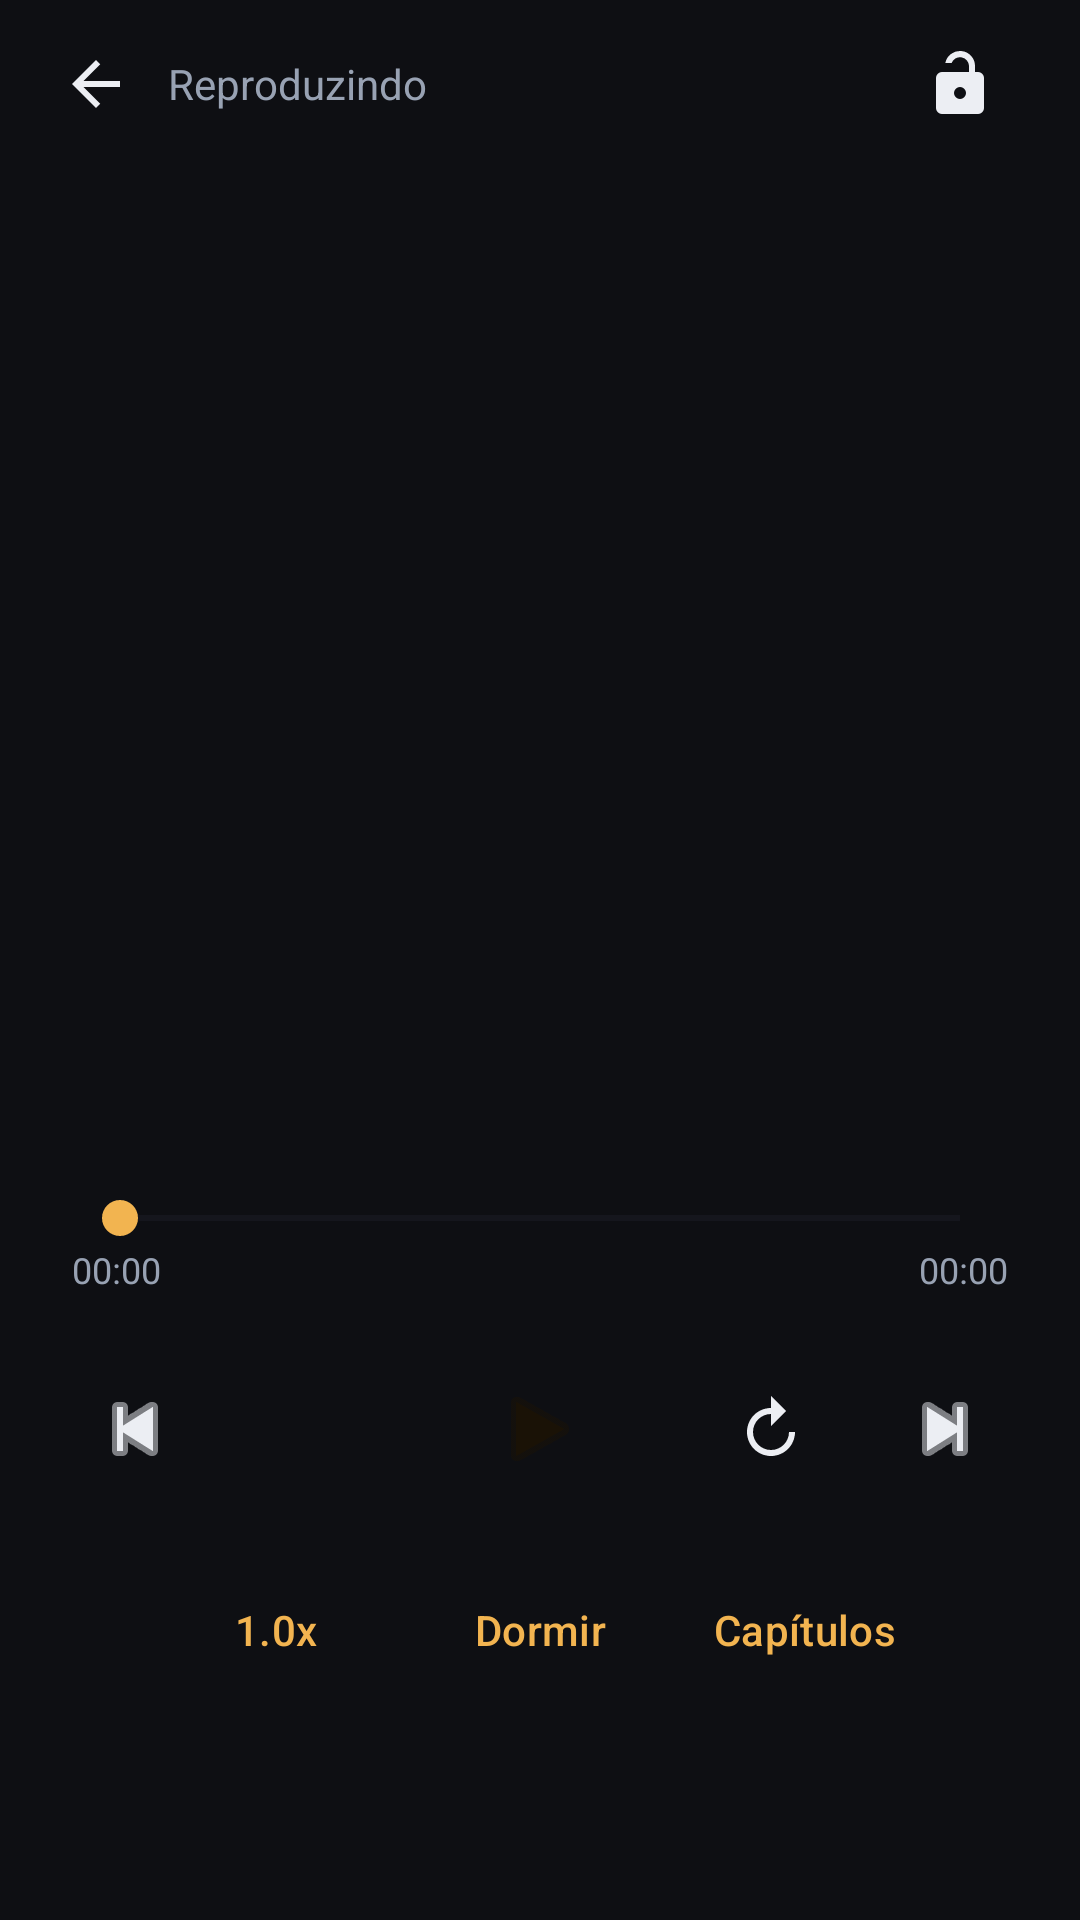

Reconstruct the res/layout file that produces this screen, plus the resources it refers to.
<!-- AndroidManifest.xml: application theme Theme.MeuAudiobook -->
<!-- res/layout/activity_player.xml -->
<?xml version="1.0" encoding="utf-8"?>
<LinearLayout xmlns:android="http://schemas.android.com/apk/res/android"
    android:layout_width="match_parent"
    android:layout_height="match_parent"
    android:background="@color/bg"
    android:fitsSystemWindows="true"
    android:orientation="vertical">

    <LinearLayout
        android:layout_width="match_parent"
        android:layout_height="wrap_content"
        android:gravity="center_vertical"
        android:orientation="horizontal"
        android:paddingStart="8dp"
        android:paddingEnd="16dp"
        android:paddingTop="4dp">

        <ImageButton
            android:id="@+id/btnBack"
            android:layout_width="48dp"
            android:layout_height="48dp"
            android:background="?attr/selectableItemBackgroundBorderless"
            android:contentDescription="@string/now_playing"
            android:src="@drawable/ic_back" />

        <TextView
            android:layout_width="wrap_content"
            android:layout_height="wrap_content"
            android:text="@string/now_playing"
            android:textColor="@color/text_dim"
            android:textSize="14sp" />

        <View
            android:layout_width="0dp"
            android:layout_height="1dp"
            android:layout_weight="1" />

        
        <com.google.android.material.button.MaterialButton
            android:id="@+id/btnSkip"
            style="@style/Widget.Material3.Button.TextButton"
            android:layout_width="wrap_content"
            android:layout_height="48dp"
            android:minWidth="0dp"
            android:paddingStart="10dp"
            android:paddingEnd="10dp"
            android:textColor="@color/accent"
            android:textSize="13sp" />

        
        <ImageButton
            android:id="@+id/btnLock"
            android:layout_width="48dp"
            android:layout_height="48dp"
            android:background="?attr/selectableItemBackgroundBorderless"
            android:contentDescription="@string/lock"
            android:padding="12dp"
            android:src="@drawable/ic_lock_open"
            android:tint="@color/text" />
    </LinearLayout>

    <ScrollView
        android:layout_width="match_parent"
        android:layout_height="0dp"
        android:layout_weight="1"
        android:fillViewport="true"
        android:scrollbars="none">

        <LinearLayout
            android:layout_width="match_parent"
            android:layout_height="wrap_content"
            android:gravity="center_horizontal"
            android:orientation="vertical"
            android:paddingStart="24dp"
            android:paddingEnd="24dp"
            android:paddingTop="10dp"
            android:paddingBottom="28dp">

            <TextView
                android:id="@+id/cover"
                android:layout_width="190dp"
                android:layout_height="190dp"
                android:gravity="center"
                android:textColor="#FFFFFFFF"
                android:textSize="72sp"
                android:textStyle="bold"
                android:elevation="8dp" />

            <TextView
                android:id="@+id/title"
                android:layout_width="match_parent"
                android:layout_height="wrap_content"
                android:layout_marginTop="22dp"
                android:ellipsize="end"
                android:gravity="center"
                android:maxLines="2"
                android:textColor="@color/text"
                android:textSize="22sp"
                android:textStyle="bold" />

            <TextView
                android:id="@+id/author"
                android:layout_width="match_parent"
                android:layout_height="wrap_content"
                android:layout_marginTop="4dp"
                android:gravity="center"
                android:textColor="@color/text_dim"
                android:textSize="14sp" />

            <TextView
                android:id="@+id/chapter"
                android:layout_width="match_parent"
                android:layout_height="wrap_content"
                android:layout_marginTop="12dp"
                android:gravity="center"
                android:textColor="@color/accent"
                android:textSize="13sp" />

            
            <TextView
                android:id="@+id/percent"
                android:layout_width="match_parent"
                android:layout_height="wrap_content"
                android:layout_marginTop="4dp"
                android:gravity="center"
                android:textColor="@color/playing_red"
                android:textSize="14sp"
                android:textStyle="bold" />

            <SeekBar
                android:id="@+id/seek"
                android:layout_width="match_parent"
                android:layout_height="wrap_content"
                android:layout_marginTop="18dp"
                android:progressTint="@color/accent"
                android:progressBackgroundTint="@color/divider"
                android:thumbTint="@color/accent" />

            <LinearLayout
                android:layout_width="match_parent"
                android:layout_height="wrap_content"
                android:orientation="horizontal">

                <TextView
                    android:id="@+id/timeCurrent"
                    android:layout_width="0dp"
                    android:layout_height="wrap_content"
                    android:layout_weight="1"
                    android:text="00:00"
                    android:textColor="@color/text_dim"
                    android:textSize="12sp" />

                <TextView
                    android:id="@+id/timeTotal"
                    android:layout_width="wrap_content"
                    android:layout_height="wrap_content"
                    android:text="00:00"
                    android:textColor="@color/text_dim"
                    android:textSize="12sp" />
            </LinearLayout>

            <LinearLayout
                android:layout_width="match_parent"
                android:layout_height="wrap_content"
                android:layout_marginTop="8dp"
                android:gravity="center"
                android:orientation="horizontal">

                <ImageButton
                    android:id="@+id/btnPrev"
                    style="@style/PlayerControl"
                    android:contentDescription="@string/previous_chapter"
                    android:src="@android:drawable/ic_media_previous" />

                <ImageButton
                    android:id="@+id/btnReplay"
                    style="@style/PlayerControl"
                    android:layout_marginStart="6dp"
                    android:contentDescription="@string/back_15"
                    android:src="@drawable/ic_replay" />

                <ImageButton
                    android:id="@+id/btnPlay"
                    android:layout_width="74dp"
                    android:layout_height="74dp"
                    android:layout_marginStart="14dp"
                    android:layout_marginEnd="14dp"
                    android:background="@drawable/bg_play_button"
                    android:contentDescription="@string/play"
                    android:padding="20dp"
                    android:src="@android:drawable/ic_media_play"
                    android:tint="@color/on_accent" />

                <ImageButton
                    android:id="@+id/btnForward"
                    style="@style/PlayerControl"
                    android:contentDescription="@string/forward_15"
                    android:src="@drawable/ic_forward" />

                <ImageButton
                    android:id="@+id/btnNext"
                    style="@style/PlayerControl"
                    android:layout_marginStart="6dp"
                    android:contentDescription="@string/next_chapter"
                    android:src="@android:drawable/ic_media_next" />
            </LinearLayout>

            <LinearLayout
                android:layout_width="match_parent"
                android:layout_height="wrap_content"
                android:layout_marginTop="6dp"
                android:gravity="center"
                android:orientation="horizontal">

                <com.google.android.material.button.MaterialButton
                    android:id="@+id/btnSpeed"
                    style="@style/Widget.Material3.Button.TextButton"
                    android:layout_width="wrap_content"
                    android:layout_height="wrap_content"
                    android:text="1.0x"
                    android:textColor="@color/accent" />

                <com.google.android.material.button.MaterialButton
                    android:id="@+id/btnSleep"
                    style="@style/Widget.Material3.Button.TextButton"
                    android:layout_width="wrap_content"
                    android:layout_height="wrap_content"
                    android:text="@string/sleep_timer"
                    android:textColor="@color/accent" />

                <com.google.android.material.button.MaterialButton
                    android:id="@+id/btnChapters"
                    style="@style/Widget.Material3.Button.TextButton"
                    android:layout_width="wrap_content"
                    android:layout_height="wrap_content"
                    android:text="@string/chapters"
                    android:textColor="@color/accent" />
            </LinearLayout>

            <TextView
                android:id="@+id/sleepInfo"
                android:layout_width="match_parent"
                android:layout_height="wrap_content"
                android:layout_marginTop="4dp"
                android:gravity="center"
                android:textColor="@color/text_dim"
                android:textSize="12sp"
                android:visibility="gone" />
        </LinearLayout>
    </ScrollView>
</LinearLayout>
<!-- resources referenced by this layout -->
<resources>
  <color name="accent">#F2B450</color>
  <color name="bg">#0E0F13</color>
  <color name="divider">#252A35</color>
  <color name="on_accent">#1A1206</color>
  <color name="playing_red">#E53935</color>
  <color name="text">#ECEEF3</color>
  <color name="text_dim">#98A2B3</color>
  <!-- drawable ic_back (drawable) -->
  <vector xmlns:android="http://schemas.android.com/apk/res/android"
      android:width="24dp" android:height="24dp"
      android:viewportWidth="24" android:viewportHeight="24"
      android:tint="@color/text">
      <path android:fillColor="#FFFFFFFF"
          android:pathData="M20,11H7.83l5.59,-5.59L12,4l-8,8 8,8 1.41,-1.41L7.83,13H20v-2z" />
  </vector>
  <!-- drawable ic_forward (drawable) -->
  <vector xmlns:android="http://schemas.android.com/apk/res/android"
      android:width="24dp" android:height="24dp"
      android:viewportWidth="24" android:viewportHeight="24">
      <path android:fillColor="#FFFFFFFF"
          android:pathData="M12,5V1l5,5 -5,5V7c-3.31,0 -6,2.69 -6,6s2.69,6 6,6 6,-2.69 6,-6h2c0,4.42 -3.58,8 -8,8s-8,-3.58 -8,-8 3.58,-8 8,-8z" />
  </vector>
  <!-- drawable ic_lock_open (drawable) -->
  <vector xmlns:android="http://schemas.android.com/apk/res/android"
      android:width="24dp"
      android:height="24dp"
      android:viewportWidth="24"
      android:viewportHeight="24">
      <path
          android:fillColor="#FFFFFFFF"
          android:pathData="M18,8h-1V6a5,5 0 0,0 -9.9,-1h2.1a3,3 0 0,1 5.8,1v2H6a2,2 0 0,0 -2,2v10a2,2 0 0,0 2,2h12a2,2 0 0,0 2,-2V10a2,2 0 0,0 -2,-2zM12,17a2,2 0 1,1 0,-4 2,2 0 0,1 0,4z" />
  </vector>
  <string name="back_15">Voltar 15 segundos</string>
  <string name="chapters">Capítulos</string>
  <string name="forward_15">Avançar 15 segundos</string>
  <string name="lock">Bloquear controles</string>
  <string name="next_chapter">Próximo capítulo</string>
  <string name="now_playing">Reproduzindo</string>
  <string name="play">Reproduzir</string>
  <string name="previous_chapter">Capítulo anterior</string>
  <string name="sleep_timer">Dormir</string>
  <style name="PlayerControl">
          <item name="android:layout_width">52dp</item>
          <item name="android:layout_height">52dp</item>
          <item name="android:background">?attr/selectableItemBackgroundBorderless</item>
          <item name="android:tint">@color/text</item>
      </style>
  <style name="Theme.MeuAudiobook" parent="Theme.Material3.Dark.NoActionBar">
          <item name="android:windowBackground">@color/bg</item>
          <item name="android:statusBarColor">@color/bg</item>
          <item name="android:navigationBarColor">@color/bg</item>
          <item name="android:windowLightStatusBar">false</item>
          <item name="colorPrimary">@color/accent</item>
          <item name="colorOnPrimary">@color/on_accent</item>
          <item name="colorSurface">@color/surface</item>
          <item name="colorOnSurface">@color/text</item>
          <item name="android:textColorPrimary">@color/text</item>
          <item name="android:textColorSecondary">@color/text_dim</item>
          <item name="android:textColorHint">@color/text_dim</item>
      </style>
  <color name="surface">#171A21</color>
</resources>
